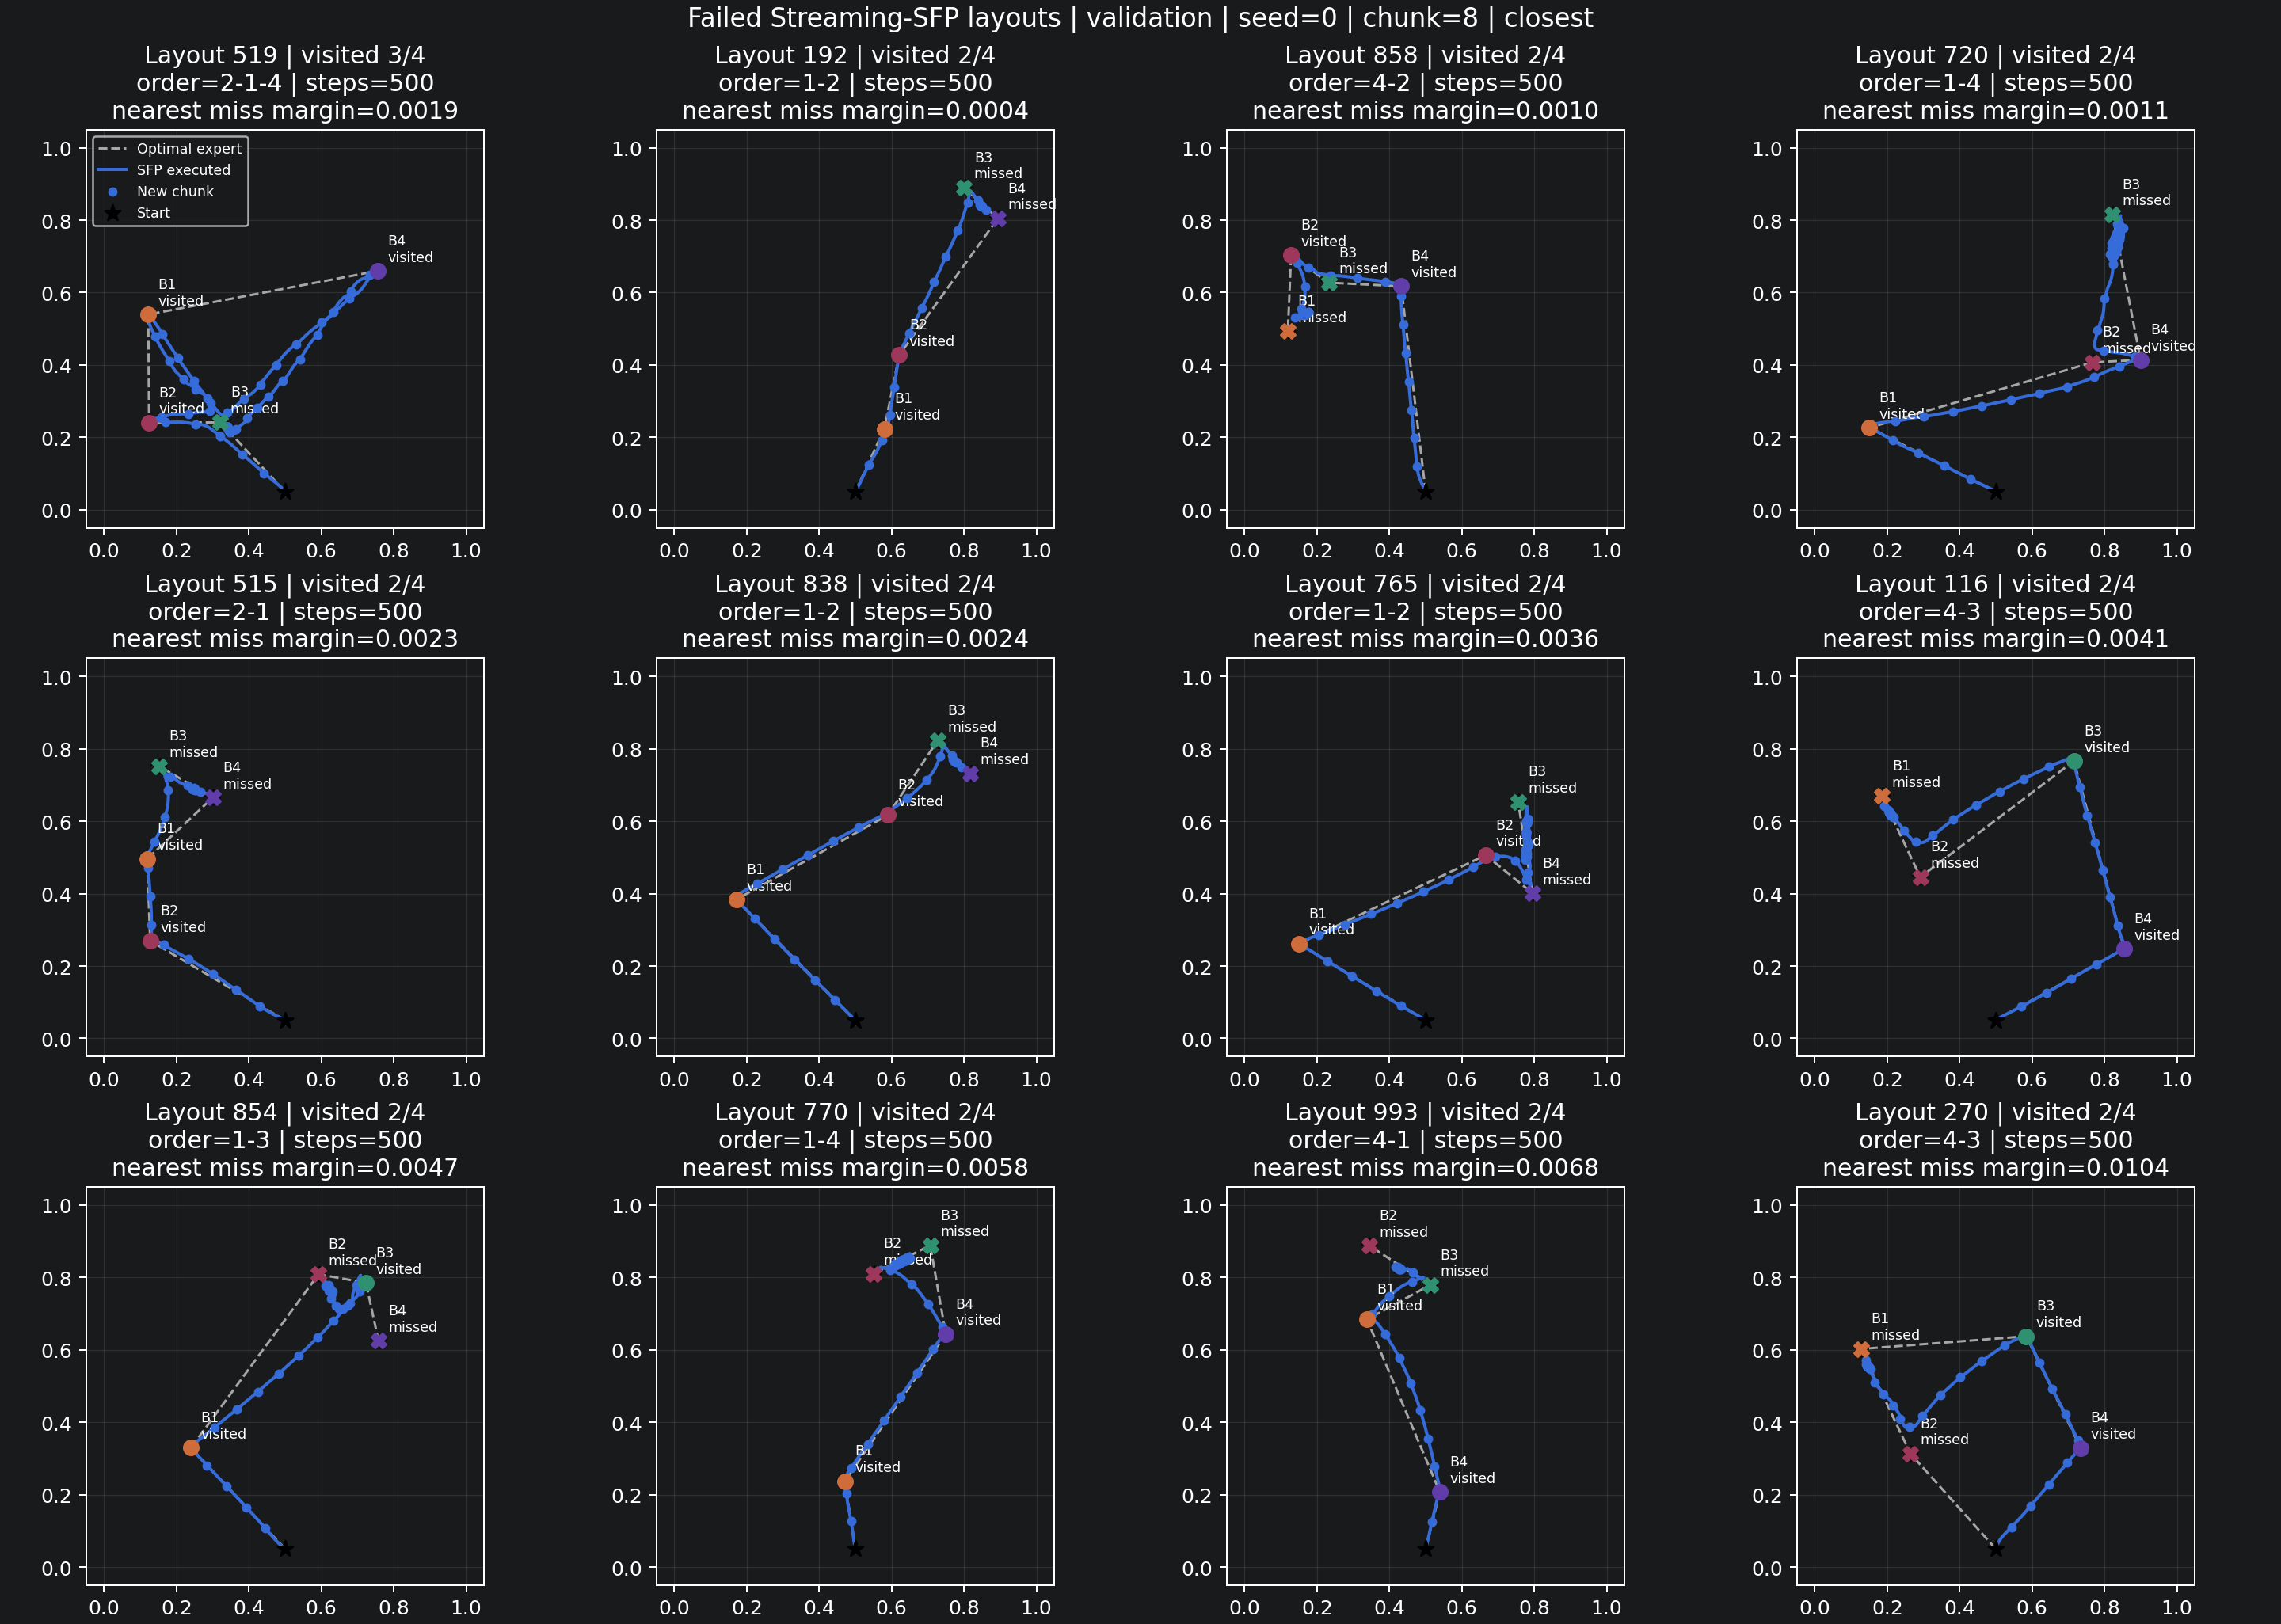

The table this chart was drawn from, first rows:
layout_id, n_visited, visited_order, env_steps, invalid, optimal_second_gap, closest_unvisited_distance, closest_unvisited_margin
519, 3, 2-1-4, 500, 0, 0.1561, 0.02186, 0.001856
192, 2, 1-2, 500, 0, 0.03121, 0.02042, 0.0004209
858, 2, 4-2, 500, 0, 0.01161, 0.02099, 0.0009913
720, 2, 1-4, 500, 0, 0.08418, 0.02107, 0.00107
515, 2, 2-1, 500, 0, 0.009317, 0.0223, 0.002298
838, 2, 1-2, 500, 0, 0.005974, 0.02241, 0.002408
765, 2, 1-2, 500, 0, 0.003571, 0.02361, 0.00361
116, 2, 4-3, 500, 0, 0.003715, 0.02412, 0.004122
854, 2, 1-3, 500, 0, 0.001196, 0.02473, 0.004727
770, 2, 1-4, 500, 0, 0.01001, 0.02581, 0.005812
993, 2, 4-1, 500, 0, 0.004337, 0.02677, 0.006774
270, 2, 4-3, 500, 0, 0.005904, 0.03043, 0.01043
